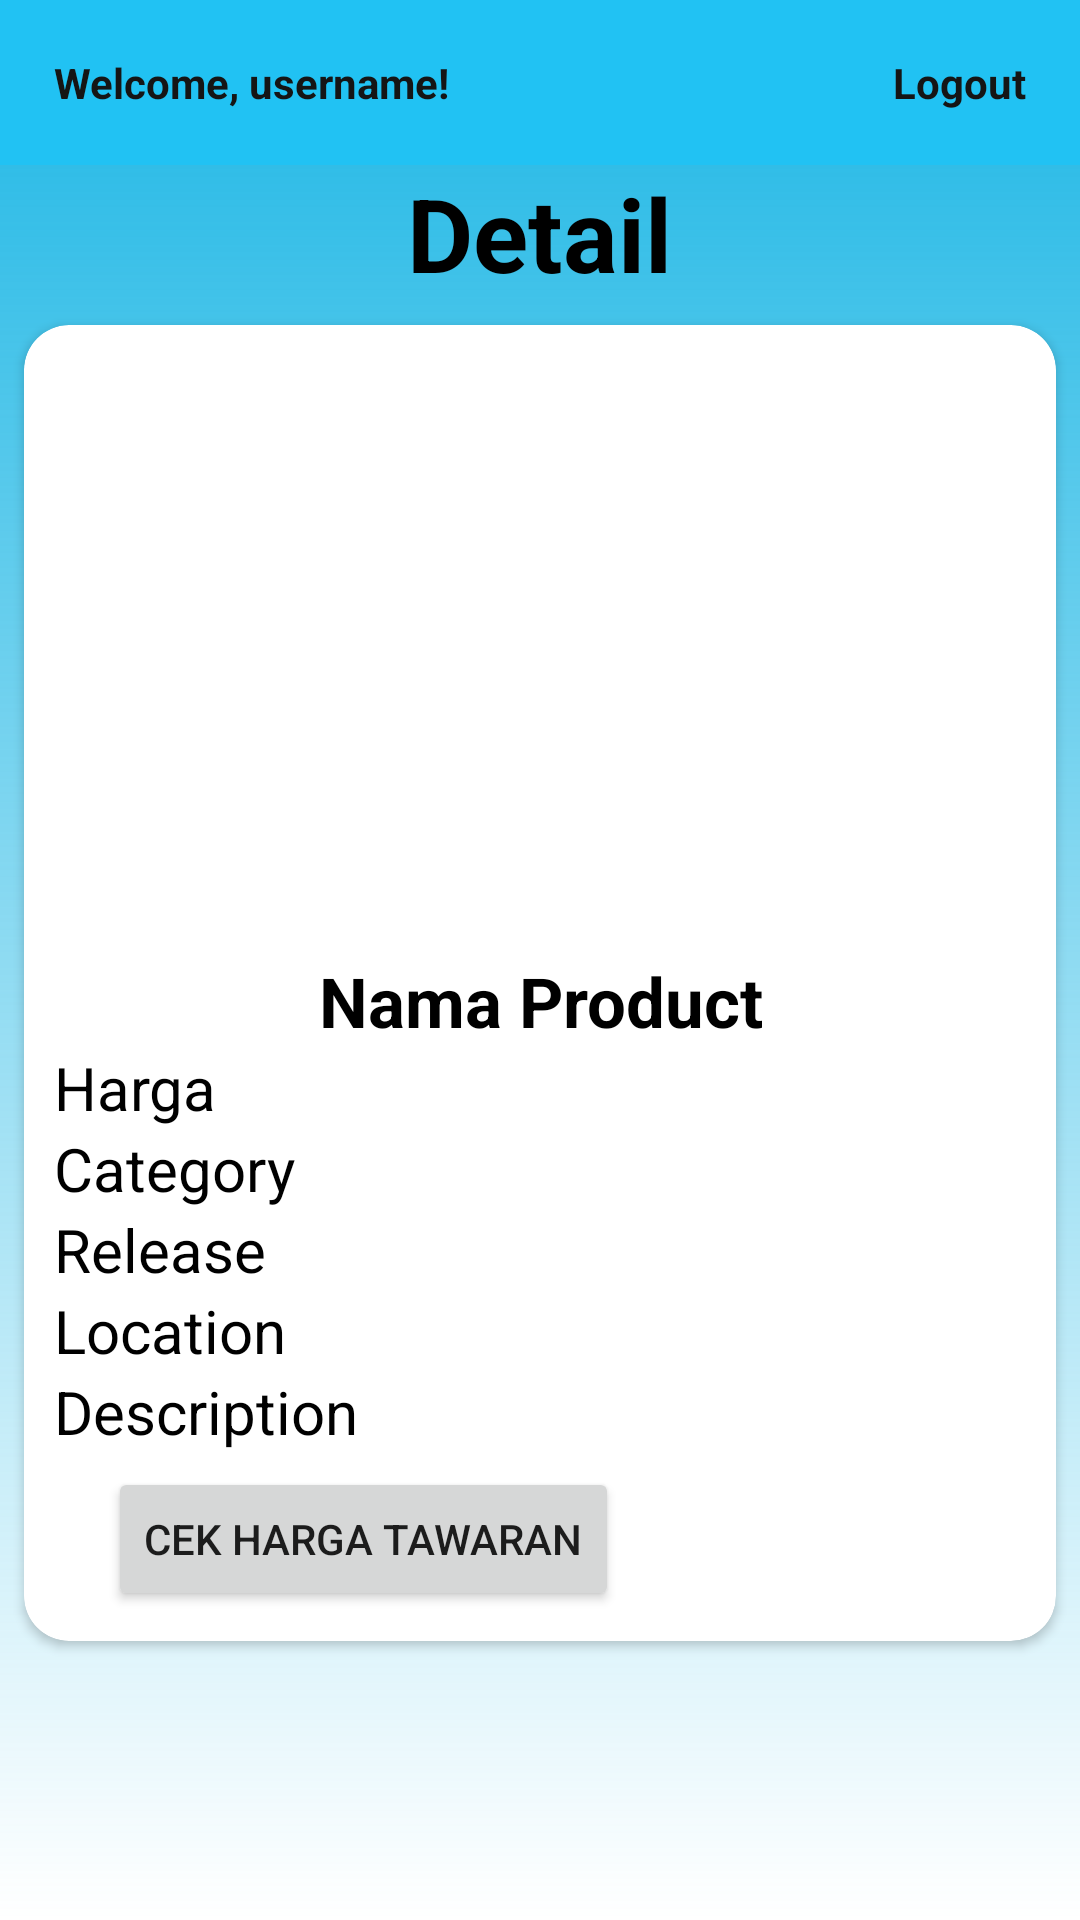

Layout XML and referenced resources for this Android screen:
<!-- AndroidManifest.xml: application theme Theme.EtuMarketBySeller -->
<!-- res/layout/fragment_detail.xml -->
<?xml version="1.0" encoding="utf-8"?>
<RelativeLayout xmlns:android="http://schemas.android.com/apk/res/android"
    xmlns:tools="http://schemas.android.com/tools"
    xmlns:app="http://schemas.android.com/apk/res-auto"
    android:id="@+id/relativeapp"
    android:layout_width="match_parent"
    android:layout_height="match_parent"
    android:background="@drawable/background_home"
    tools:context=".DetailFragment">

    <TextView
        android:id="@+id/welcome"
        android:layout_width="wrap_content"
        android:layout_height="wrap_content"
        android:layout_alignParentStart="true"
        android:layout_toStartOf="@+id/btn_logout"
        android:background="@color/blue"
        android:padding="18dp"
        android:text="Welcome, username!"
        android:textColor="#151515"
        android:textStyle="bold" />

    <TextView
        android:id="@+id/btn_logout"
        android:layout_width="wrap_content"
        android:layout_height="wrap_content"
        android:layout_alignParentEnd="true"
        android:background="@color/blue"
        android:padding="18dp"
        android:text="Logout"
        android:textColor="#151515"
        android:textStyle="bold" />

    <TextView
        android:id="@+id/tv_detail"
        style="@style/textjudul"
        android:layout_width="wrap_content"
        android:layout_height="wrap_content"
        android:layout_below="@id/btn_logout"
        android:layout_centerHorizontal="true"
        android:text="Detail"
        android:textSize="34sp" />

    <androidx.cardview.widget.CardView
        android:id="@+id/cv_detailproduct"
        android:layout_width="match_parent"
        android:layout_height="wrap_content"
        android:layout_below="@id/tv_detail"
        android:layout_margin="8dp"
        android:layout_marginBottom="10dp"
        android:backgroundTint="@color/white"
        android:elevation="5dp"
        app:cardCornerRadius="15dp">

        <RelativeLayout
            android:layout_width="match_parent"
            android:layout_height="wrap_content"
            android:padding="10dp">


            <ImageView
                android:id="@+id/iv_productimagedetail"
                android:layout_width="200dp"
                android:layout_height="200dp"
                android:layout_centerHorizontal="true"
                android:src="@drawable/ic_launcher_background" />

            <TextView
                android:id="@+id/tv_namaproductdetail"
                style="@style/textjudul"
                android:layout_width="wrap_content"
                android:layout_height="wrap_content"
                android:layout_below="@id/iv_productimagedetail"
                android:layout_centerHorizontal="true"
                android:textSize="23sp"
                android:text="Nama Product" />

            <TextView
                android:id="@+id/tv_hargaproduk"
                style="@style/textbody"
                android:layout_width="wrap_content"
                android:layout_height="wrap_content"
                android:layout_below="@+id/tv_namaproductdetail"
                android:text="Harga"
                android:textSize="20sp" />


            <TextView
                android:id="@+id/tv_category"
                style="@style/textbody"
                android:layout_width="wrap_content"
                android:layout_height="wrap_content"
                android:layout_below="@+id/tv_hargaproduk"
                android:textSize="20sp"
                android:text="Category" />

            <TextView
                android:id="@+id/tv_release"
                style="@style/textbody"
                android:layout_width="wrap_content"
                android:layout_height="wrap_content"
                android:layout_below="@+id/tv_category"
                android:textSize="20sp"
                android:text="Release" />

            <TextView
                android:id="@+id/tv_location"
                style="@style/textbody"
                android:layout_width="wrap_content"
                android:layout_height="wrap_content"
                android:layout_below="@+id/tv_release"
                android:text="Location"
                android:textSize="20sp" />

            <TextView
                android:id="@+id/tv_description"
                style="@style/textbody"
                android:layout_width="wrap_content"
                android:layout_height="wrap_content"
                android:layout_below="@+id/tv_location"
                android:textSize="20sp"
                android:text="Description" />

            <Button
                android:id="@+id/cekstatus"
                android:layout_width="wrap_content"
                android:layout_height="wrap_content"
                android:layout_below="@+id/tv_description"
                android:layout_marginStart="18dp"
                android:layout_marginTop="5dp"
                android:text="Cek Harga Tawaran" />








        </RelativeLayout>

    </androidx.cardview.widget.CardView>






</RelativeLayout>
<!-- resources referenced by this layout -->
<resources>
  <color name="blue">#21C2F3</color>
  <color name="white">#FFFFFFFF</color>
  <!-- drawable background_home (drawable) -->
  <?xml version="1.0" encoding="utf-8"?>
  <shape xmlns:android="http://schemas.android.com/apk/res/android">
      <gradient
          android:startColor="#1EB7E5"
          android:endColor="#00FFE9CA"
          android:type="linear"
          android:angle="280"
          android:startX="93.75"
          android:startY="197.97"
          android:endX="281.25"
          android:endY="197.97"
          />
  </shape>
  <style name="textbody">
          <item name="android:textColor">@color/black</item>
          <item name="android:textSize">12sp</item>
      </style>
  <style name="textjudul">
          <item name="android:textColor">@color/black</item>
          <item name="android:textSize">20sp</item>
          <item name="android:textStyle">bold</item>
          <item name="android:textAlignment">center</item>
      </style>
  <style name="Theme.EtuMarketBySeller" parent="Theme.MaterialComponents.DayNight.NoActionBar">
          
          <item name="colorPrimary">@color/purple_500</item>
          <item name="colorPrimaryVariant">@color/purple_700</item>
          <item name="colorOnPrimary">@color/white</item>
          
          <item name="colorSecondary">@color/teal_200</item>
          <item name="colorSecondaryVariant">@color/teal_700</item>
          <item name="colorOnSecondary">@color/black</item>
          
          <item name="android:statusBarColor" tools:targetApi="l">?attr/colorPrimaryVariant</item>
          
  
  
      </style>
  <color name="black">#FF000000</color>
  <color name="purple_500">#FF6200EE</color>
  <color name="purple_700">#FF3700B3</color>
  <color name="teal_200">#FF03DAC5</color>
  <color name="teal_700">#FF018786</color>
</resources>
